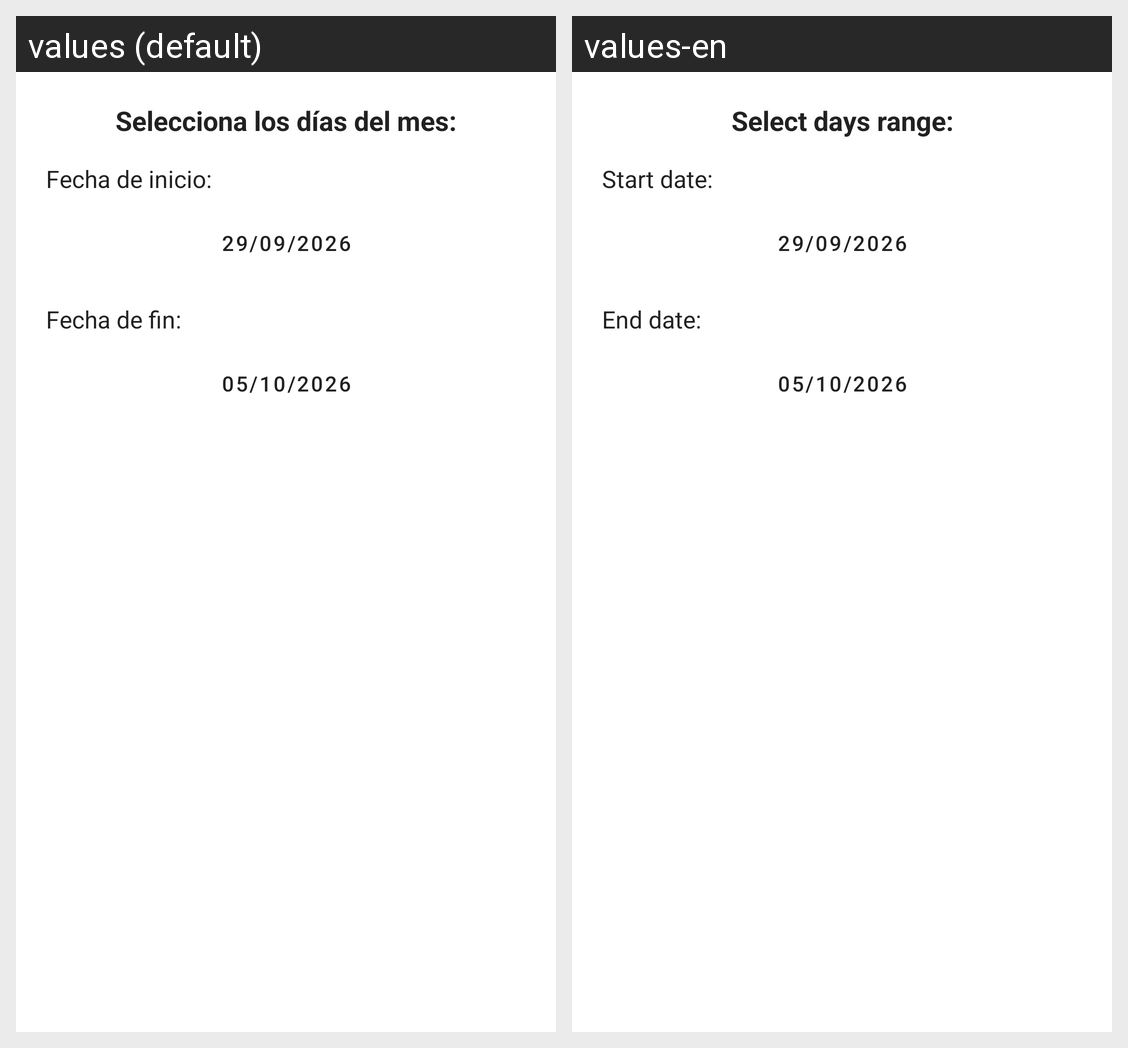

Here is an Android app screen in its default locale and in the app's own translations. Write out the translated-string differences for the strings that appear on this screen.
Android screen res/layout/dialog_date_range_picker.xml rendered under 2 locales, left to right: values (default), values-en. Device: Nexus 5 (rendered at 1080×1920; each locale shown at half size, 540×960, under a caption strip naming it); theme Theme.RecetApp.
Strings drawn on this screen, with the default value and each locale's value (text and hints the layout hard-codes, and strings that could not be matched under every locale, appear in the picture but are not listed):

selecciona_dias
  values: Selecciona los días del mes:
  values-en: Select days range:

fecha_inicio
  values: Fecha de inicio:
  values-en: Start date:

fecha_fin
  values: Fecha de fin:
  values-en: End date:
